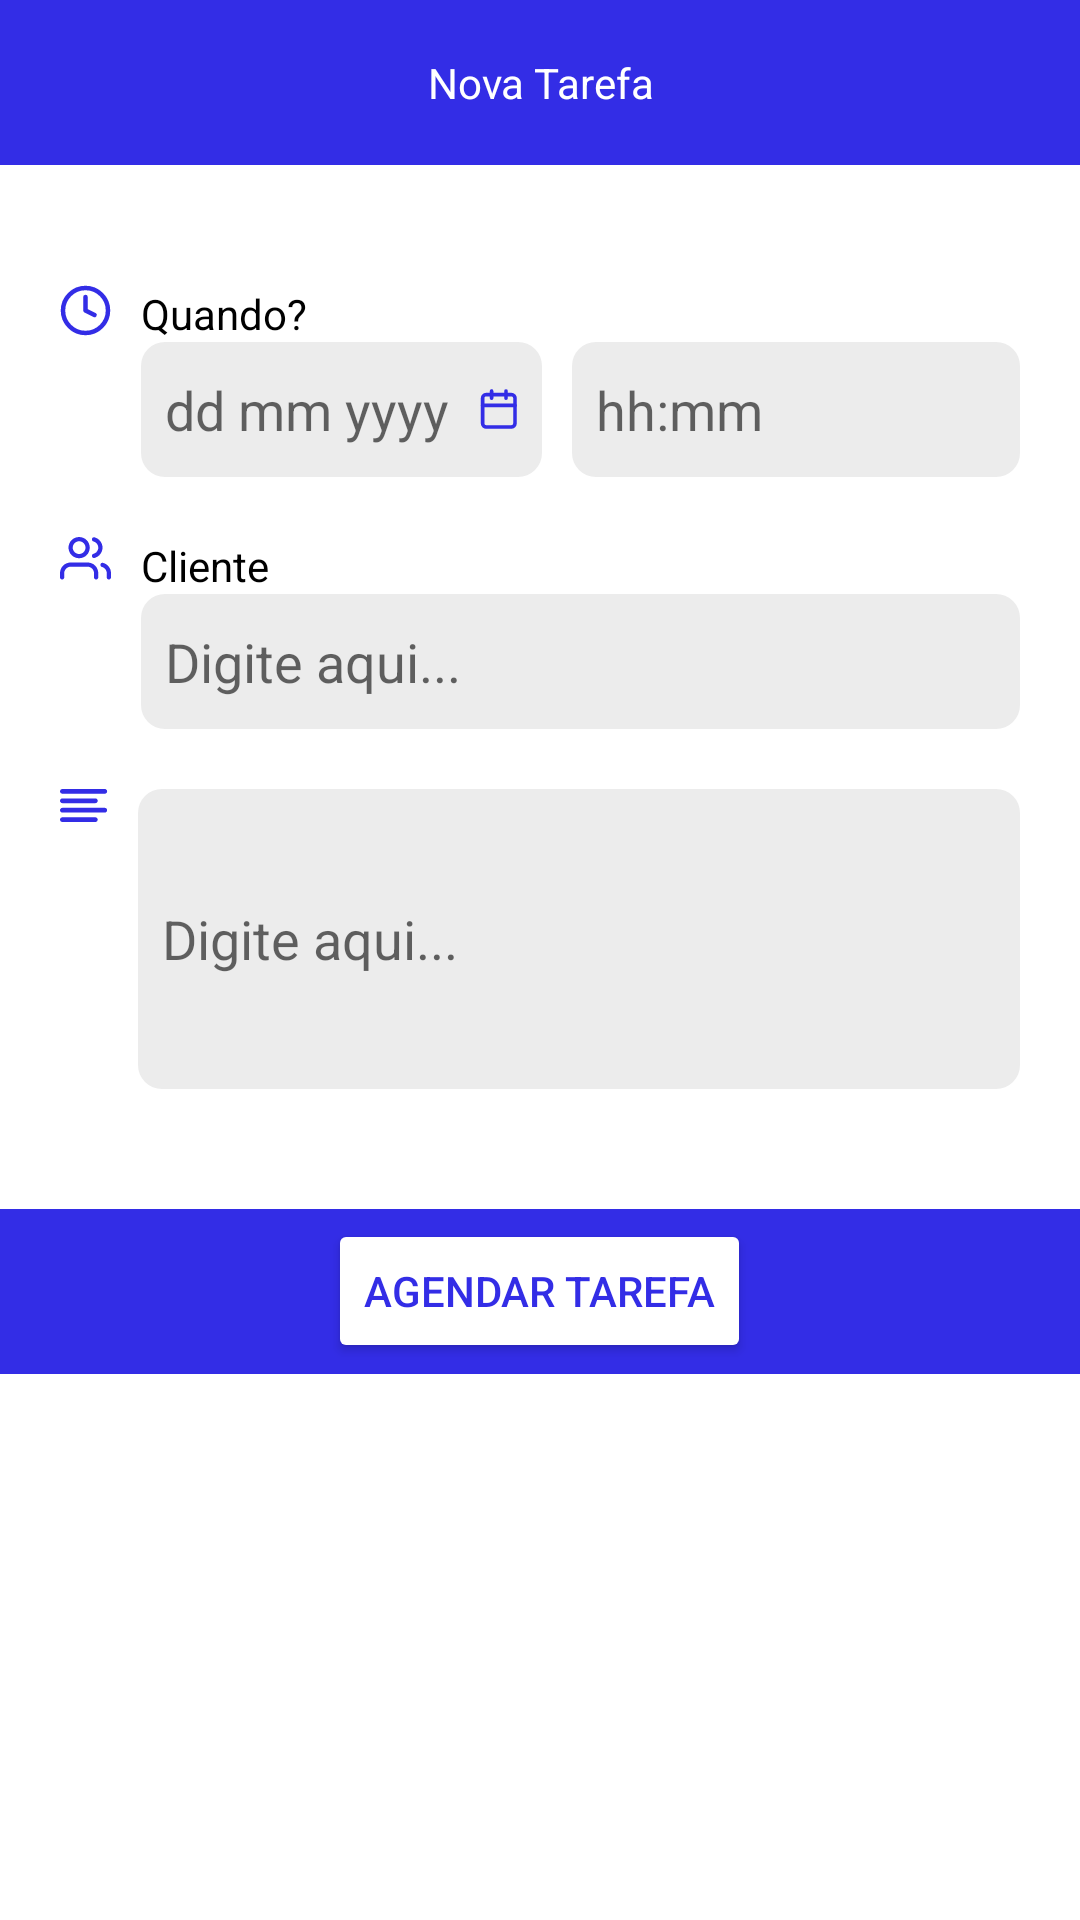

Write the Android layout XML for this screen, with the resource values it uses.
<!-- AndroidManifest.xml: application theme Theme.TimelineAndroid.Splash -->
<!-- res/layout/component_dialog.xml -->
<?xml version="1.0" encoding="utf-8"?>
<LinearLayout
    android:layout_width="match_parent"
    android:layout_height="wrap_content"
    xmlns:android="http://schemas.android.com/apk/res/android"
    xmlns:tools="http://schemas.android.com/tools"
    android:background="@color/white"
    android:orientation="vertical">

    <TextView
        android:layout_width="match_parent"
        android:layout_height="55dp"
        android:background="@color/primary"
        android:textColor="@color/white"
        android:text="Nova Tarefa"
        android:gravity="center"/>

    <androidx.recyclerview.widget.RecyclerView
        android:id="@+id/rv_menu_types"
        android:layout_marginHorizontal="20dp"
        android:layout_marginTop="20dp"
        android:layout_width="wrap_content"
        android:layout_gravity="center"
        android:layout_height="wrap_content"
        android:orientation="horizontal"
        tools:listitem="@layout/component_menu_types">
    </androidx.recyclerview.widget.RecyclerView>

    <LinearLayout
        android:paddingTop="20dp"
        android:paddingHorizontal="20dp"
        android:layout_width="match_parent"
        android:layout_height="wrap_content"
        android:orientation="horizontal">

        <ImageView
            android:layout_width="wrap_content"
            android:layout_height="wrap_content"
            android:src="@drawable/ic_clock"
        />

        <LinearLayout
            android:layout_width="match_parent"
            android:layout_height="wrap_content"
            android:layout_marginLeft="10dp"
            android:orientation="vertical">

            <TextView
                android:layout_width="match_parent"
                android:layout_height="wrap_content"
                android:textColor="@color/black"
                android:text="Quando?"/>

            <LinearLayout
                android:layout_width="match_parent"
                android:layout_height="45dp"
                android:orientation="horizontal">

                <EditText
                    android:id="@+id/et_date"
                    android:background="@drawable/shape_round"
                    android:layout_width="wrap_content"
                    android:layout_height="45dp"
                    android:hint="dd mm yyyy"
                    android:clickable="false"
                    android:focusable="false"
                    android:focusableInTouchMode="false"
                    android:cursorVisible="false"
                    android:drawablePadding="10dp"
                    android:drawableRight="@drawable/ic_calendar"
                />
                <EditText
                    android:id="@+id/et_time"
                    android:layout_width="match_parent"
                    android:layout_height="45dp"
                    android:layout_marginLeft="10dp"
                    android:clickable="false"
                    android:cursorVisible="false"
                    android:focusable="false"
                    android:focusableInTouchMode="false"
                    android:background="@drawable/shape_round"
                    android:hint="hh:mm"

                />
            </LinearLayout>

        </LinearLayout>

    </LinearLayout>

    <LinearLayout
        android:paddingTop="20dp"
        android:paddingHorizontal="20dp"
        android:layout_width="match_parent"
        android:layout_height="wrap_content"
        android:orientation="horizontal">

        <ImageView
            android:layout_width="wrap_content"
            android:layout_height="wrap_content"
            android:src="@drawable/ic_icon_users"
        />

        <LinearLayout
            android:layout_width="match_parent"
            android:layout_height="wrap_content"
            android:layout_marginLeft="10dp"
            android:orientation="vertical">

            <TextView
                android:layout_width="match_parent"
                android:layout_height="wrap_content"
                android:textColor="@color/black"
                android:text="Cliente"/>

            <EditText
                android:id="@+id/et_client"
                android:background="@drawable/shape_round"
                android:layout_width="match_parent"
                android:layout_height="45dp"
                android:hint="@string/hint_message"
            />

        </LinearLayout>

    </LinearLayout>

    <LinearLayout
        android:paddingTop="20dp"
        android:paddingHorizontal="20dp"
        android:layout_width="match_parent"
        android:layout_height="wrap_content"
        android:orientation="horizontal">

        <ImageView
            android:layout_width="wrap_content"
            android:layout_height="wrap_content"
            android:src="@drawable/ic_align_left"
        />

        <EditText
            android:id="@+id/et_description"
            android:layout_marginLeft="10dp"
            android:layout_width="match_parent"
            android:layout_height="100dp"
            android:background="@drawable/shape_round"
            android:hint="@string/hint_message"
        />

    </LinearLayout>

    <RelativeLayout
        android:background="@color/primary"
        android:layout_width="match_parent"
        android:layout_marginTop="40dp"
        android:gravity="center"
        android:layout_height="55dp">

        <Button
            android:id="@+id/btn_add_task"
            android:layout_width="wrap_content"
            android:layout_height="wrap_content"
            android:textColor="@color/primary"
            android:backgroundTint="@color/white"
            android:text="@string/button_add_task"
            tools:targetApi="lollipop" />
    </RelativeLayout>

</LinearLayout>
<!-- res/layout/component_menu_types.xml (included above) -->
<?xml version="1.0" encoding="utf-8"?>
<LinearLayout xmlns:android="http://schemas.android.com/apk/res/android"
    android:layout_width="wrap_content"
    xmlns:app="http://schemas.android.com/apk/res-auto"
    android:layout_height="wrap_content">
    <ImageView
        android:layout_marginHorizontal="2dp"
        android:layout_width="40dp"
        android:layout_height="40dp"
        android:id="@+id/img_menu_type"
        android:src="@drawable/ic_file_text"
        android:padding="8dp"
        android:background="@drawable/shape_circle"
        android:backgroundTint="@color/grey_light2"
        app:tint="@color/grey" />
</LinearLayout>
<!-- resources referenced by this layout -->
<resources>
  <color name="black">#000000</color>
  <color name="grey">#9A9A9A</color>
  <color name="grey_light2">#DCDCDC</color>
  <color name="primary">#332DE6</color>
  <color name="white">#FFFFFF</color>
  <!-- drawable ic_clock (drawable) -->
  <vector xmlns:android="http://schemas.android.com/apk/res/android"
      android:width="17dp"
      android:height="17dp"
      android:viewportWidth="17"
      android:viewportHeight="17">
    <path
        android:pathData="M8.5,16C12.6421,16 16,12.6421 16,8.5C16,4.3579 12.6421,1 8.5,1C4.3579,1 1,4.3579 1,8.5C1,12.6421 4.3579,16 8.5,16Z"
        android:strokeLineJoin="round"
        android:strokeWidth="1.5"
        android:fillColor="#00000000"
        android:strokeColor="#332DE6"
        android:strokeLineCap="round"/>
    <path
        android:pathData="M8.5,4V8.5L11.5,10"
        android:strokeLineJoin="round"
        android:strokeWidth="1.5"
        android:fillColor="#00000000"
        android:strokeColor="#332DE6"
        android:strokeLineCap="round"/>
  </vector>
  <!-- drawable shape_circle (drawable) -->
  <?xml version="1.0" encoding="utf-8"?>
  <shape xmlns:android="http://schemas.android.com/apk/res/android"
      android:shape="oval">
      <solid android:color="@color/secondary"/>
  </shape>
  <!-- drawable shape_round (drawable) -->
  <?xml version="1.0" encoding="utf-8"?>
  <shape xmlns:android="http://schemas.android.com/apk/res/android">
      <solid android:color="@color/grey_light"/>
      <corners android:radius="8dp"/>
      <padding android:bottom="8dp" android:left="8dp" android:right="8dp" android:top="8dp"/>
  </shape>
  <string name="button_add_task">AGENDAR TAREFA</string>
  <string name="hint_message">Digite aqui...</string>
  <style name="Theme.TimelineAndroid.Splash" parent="Theme.TimelineAndroid">
          <item name="android:windowBackground">@drawable/splash</item>
          <item name="android:windowFullscreen">true</item>
      </style>
  <color name="secondary">#2DE573</color>
  <color name="grey_light">#ECECEC</color>
  <style name="Theme.TimelineAndroid" parent="Theme.MaterialComponents.DayNight.NoActionBar">
          
          <item name="colorPrimary">@color/primary</item>
          <item name="colorOnPrimary">@color/white</item>
          
          <item name="colorSecondary">@color/secondary</item>
          <item name="colorSecondaryVariant">@color/secondary_dark</item>
          <item name="colorOnSecondary">@color/black</item>
          
          <item name="android:statusBarColor" tools:targetApi="l">@color/primary</item>
          <item name="android:colorBackground" tools:targetApi="l">@color/background</item>
          
  
          <item name="actionMenuTextColor">@color/black</item>
          <item name="android:actionMenuTextColor">@color/black</item>
      </style>
  <!-- drawable splash (drawable) -->
  <?xml version="1.0" encoding="utf-8"?>
  <layer-list xmlns:android="http://schemas.android.com/apk/res/android">
      <item android:drawable="@color/primary"/>
      <item>
          <bitmap
              android:gravity="center"
              android:src="@drawable/icon_tl"/>
      </item>
  </layer-list>
  <color name="secondary_dark">#008633</color>
  <color name="background">#F9F9F9</color>
</resources>
